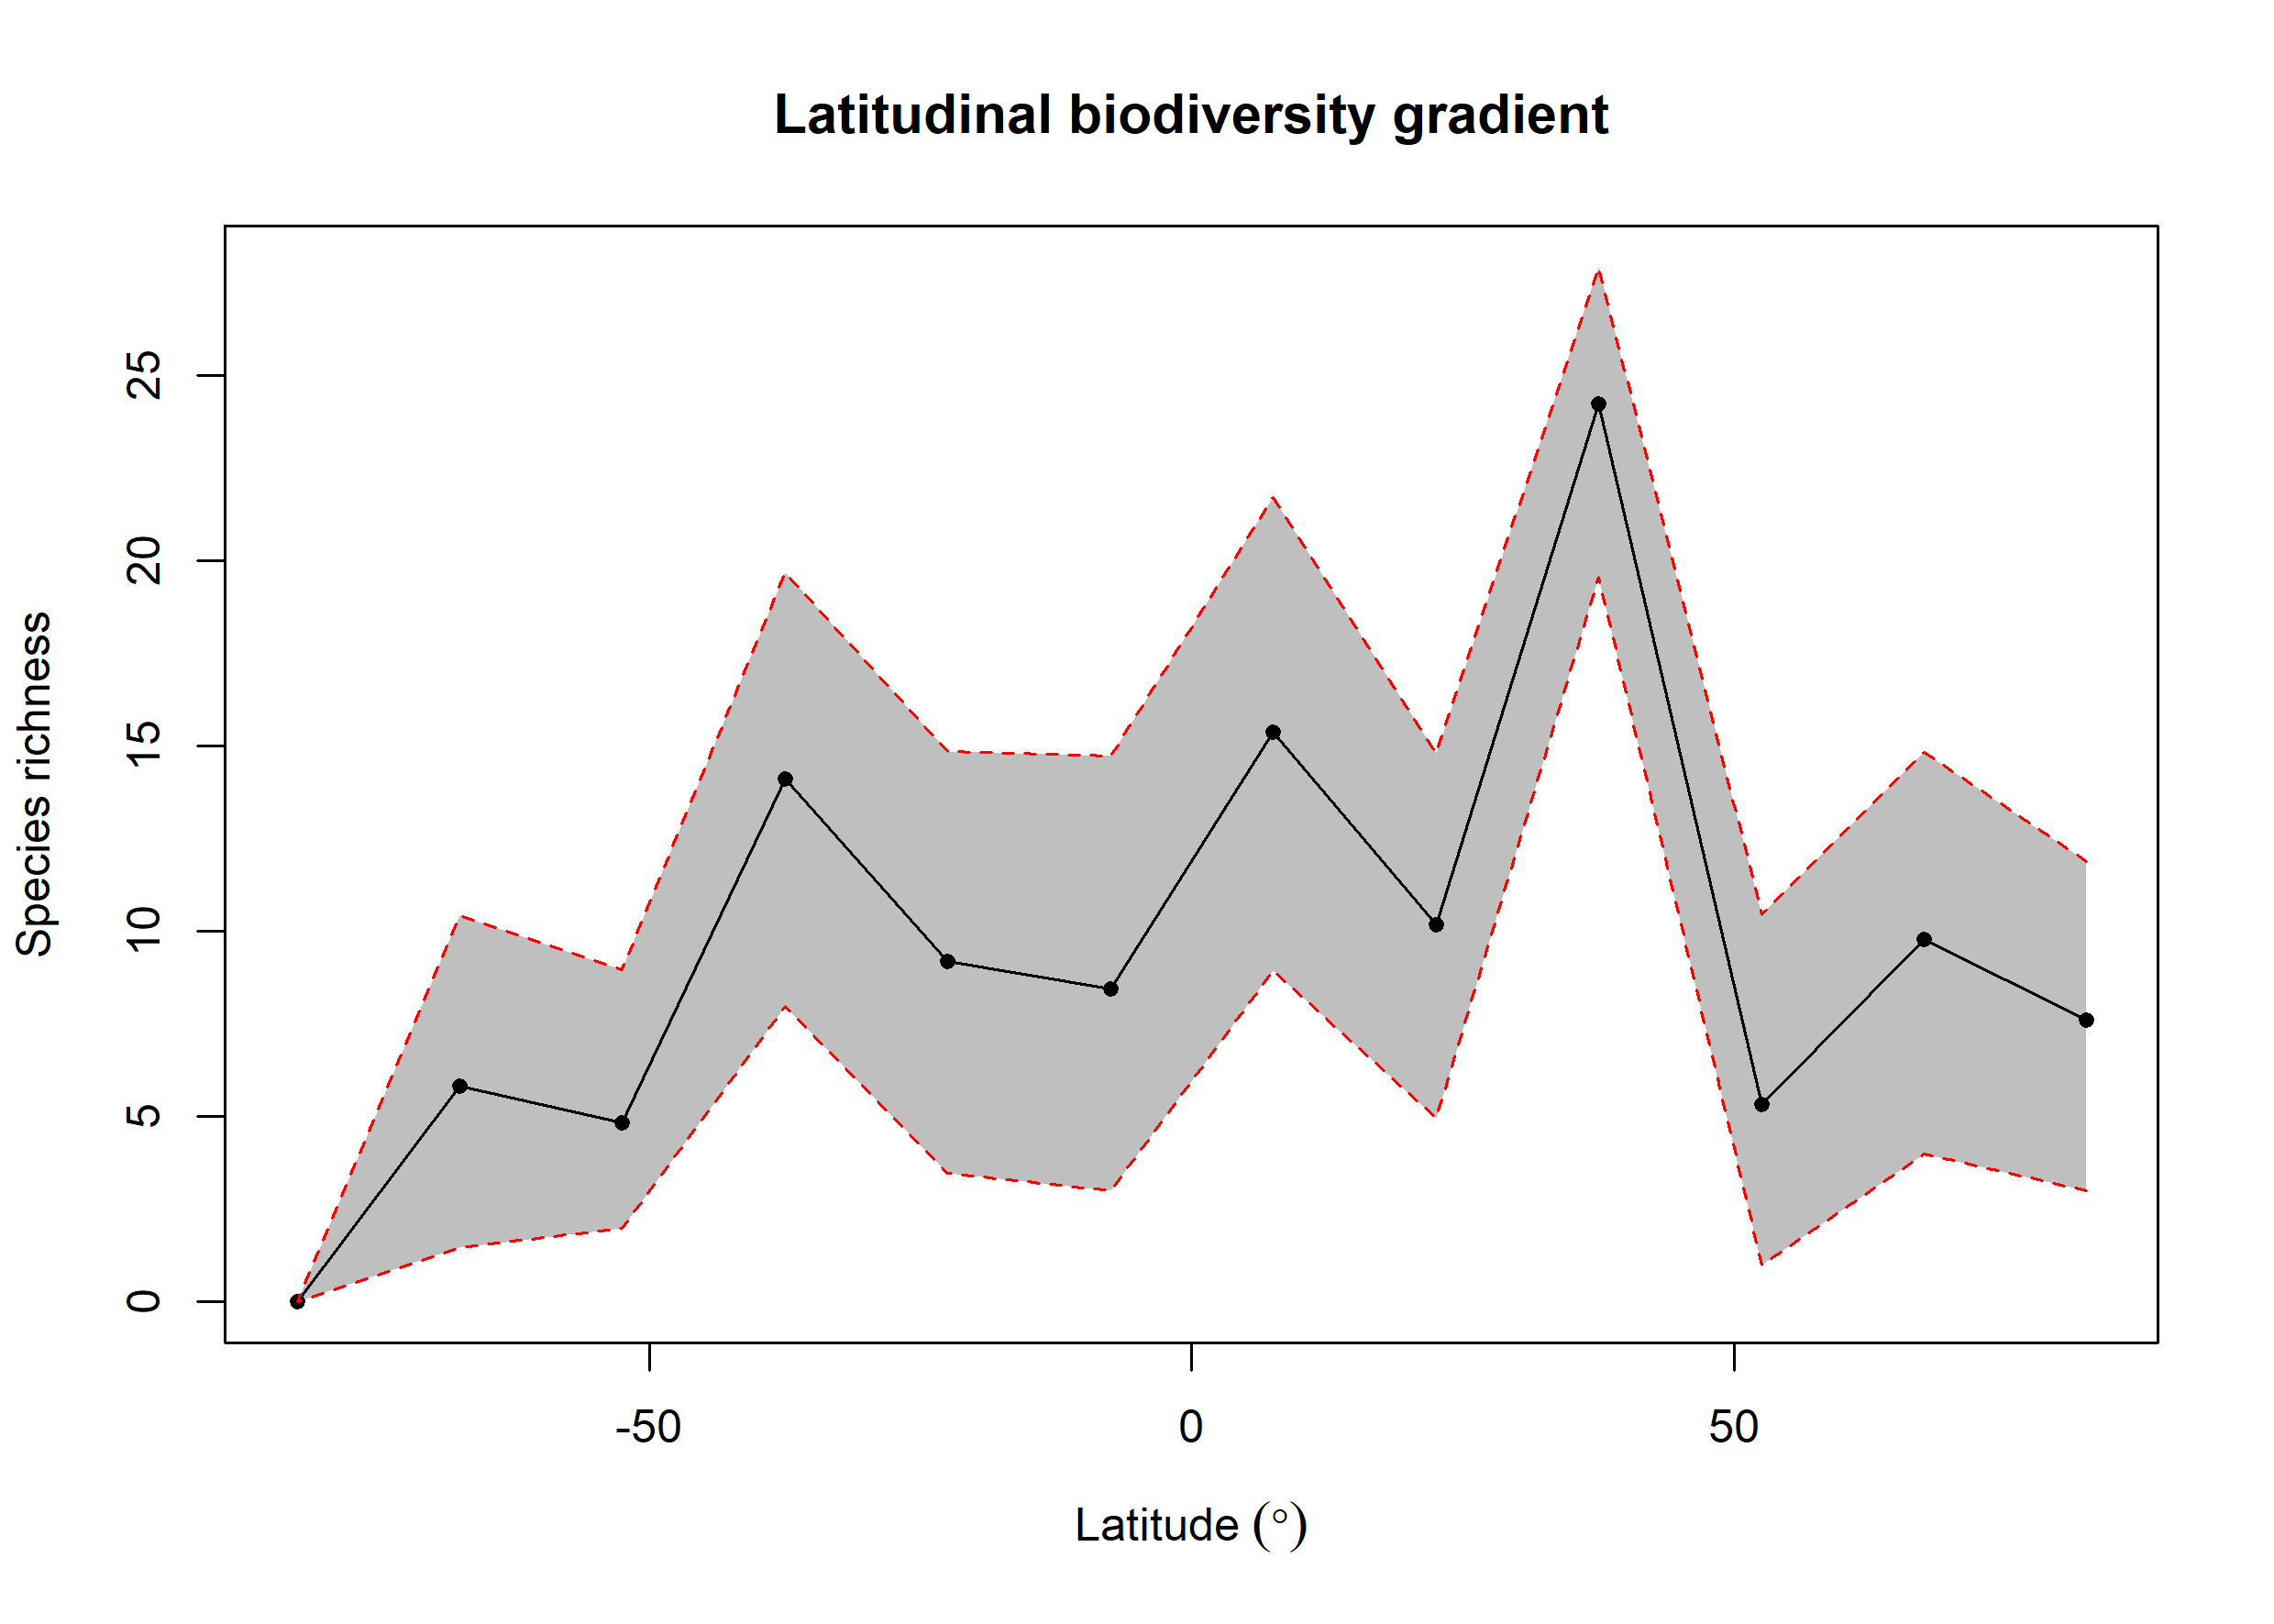

The data file committed next to this chart (first rows):
bin, max, min, mid, hemisphere, mean_richness, CI.Lower, CI.Upper
1, 90, 75, 82.5, N, 7.609, 3, 11.87
2, 75, 60, 67.5, N, 9.773, 4, 14.83
3, 60, 45, 52.5, N, 5.338, 1, 10.46
4, 45, 30, 37.5, N, 24.24, 19.54, 27.92
5, 30, 15, 22.5, N, 10.18, 4.945, 14.81
6, 15, 0, 7.5, N, 15.37, 8.938, 21.71
7, 0, -15, -7.5, S, 8.447, 3, 14.73
8, -15, -30, -22.5, S, 9.18, 3.475, 14.86
9, -30, -45, -37.5, S, 14.11, 7.974, 19.68
10, -45, -60, -52.5, S, 4.834, 2, 8.96
11, -60, -75, -67.5, S, 5.822, 1.475, 10.42
12, -75, -90, -82.5, S, NA, NA, NA
